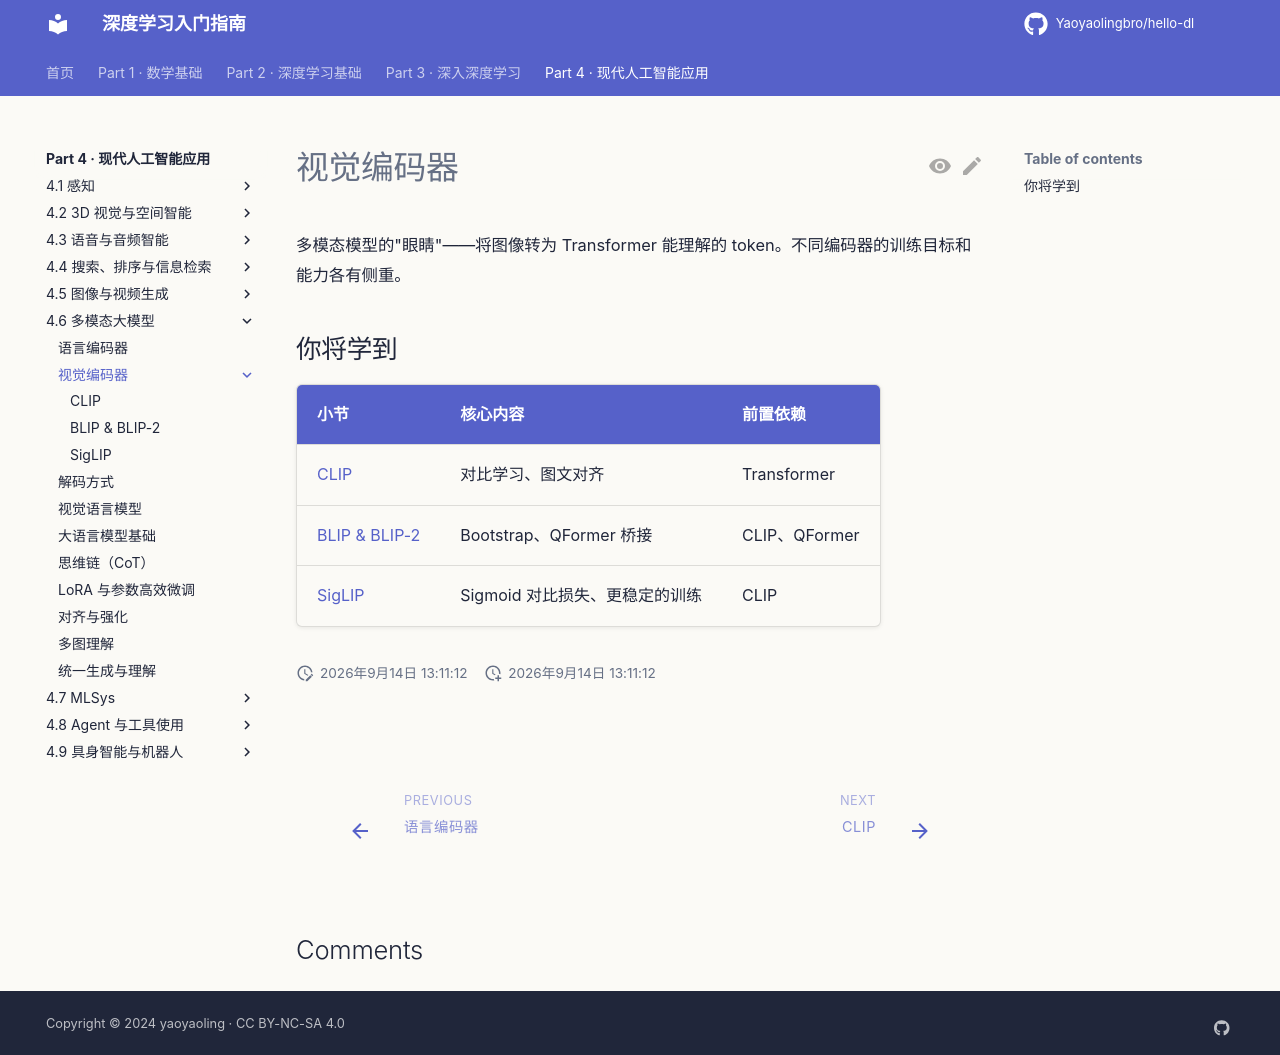

repository: Yaoyaolingbro/hello-dl · page: 04-applications/multimodal/encoders/index.html · generator: mkdocs

# 视觉编码器

多模态模型的"眼睛"——将图像转为 Transformer 能理解的 token。不同编码器的训练目标和能力各有侧重。

## 你将学到

| 小节 | 核心内容 | 前置依赖 |
|------|----------|----------|
| [CLIP](clip.md) | 对比学习、图文对齐 | Transformer |
| [BLIP & BLIP-2](blip.md) | Bootstrap、QFormer 桥接 | CLIP、QFormer |
| [SigLIP](siglip.md) | Sigmoid 对比损失、更稳定的训练 | CLIP |
